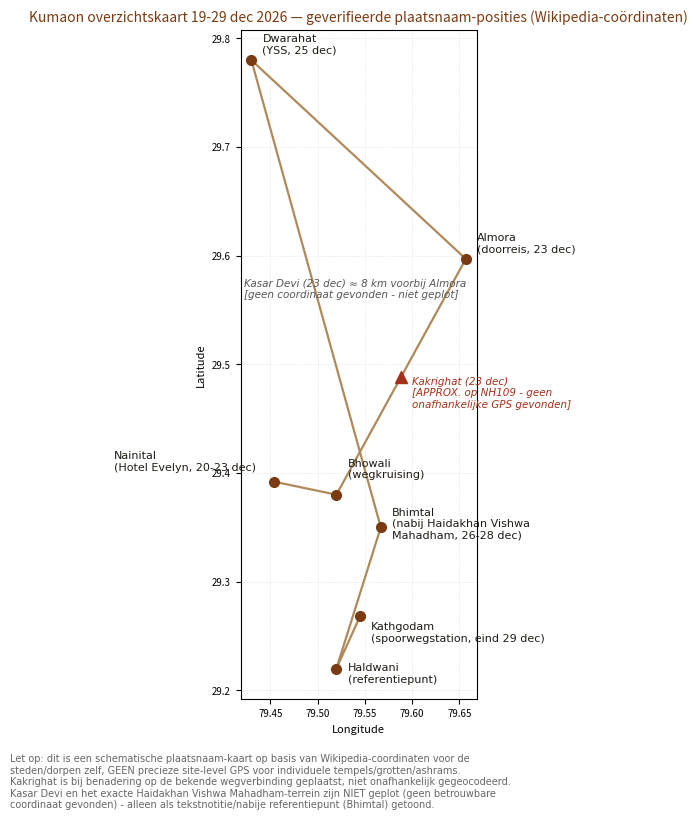

The script that saved this image: (Note: this script raises an exception after producing the figure.)
import matplotlib
matplotlib.use('Agg')
import matplotlib.pyplot as plt

# Verified coordinates (lat, lon), sourced from Wikipedia infoboxes (fetched 2026-09-16)
points = {
    "Kathgodam\n(spoorwegstation, eind 29 dec)": (29.268, 79.545),
    "Bhowali\n(wegkruising)": (29.380, 79.520),
    "Nainital\n(Hotel Evelyn, 20-23 dec)": (29.392, 79.454),
    "Almora\n(doorreis, 23 dec)": (29.597, 79.657),
    "Dwarahat\n(YSS, 25 dec)": (29.780, 79.430),
    "Bhimtal\n(nabij Haidakhan Vishwa\nMahadham, 26-28 dec)": (29.350, 79.567),
    "Haldwani\n(referentiepunt)": (29.220, 79.520),
}

route_order = ["Nainital\n(Hotel Evelyn, 20-23 dec)", "Bhowali\n(wegkruising)", "Almora\n(doorreis, 23 dec)",
               "Dwarahat\n(YSS, 25 dec)", "Bhimtal\n(nabij Haidakhan Vishwa\nMahadham, 26-28 dec)",
               "Haldwani\n(referentiepunt)", "Kathgodam\n(spoorwegstation, eind 29 dec)"]

fig, ax = plt.subplots(figsize=(8.3, 8.3), dpi=150)

xs = [points[k][1] for k in route_order]
ys = [points[k][0] for k in route_order]
ax.plot(xs, ys, '-', color='#b0895a', linewidth=1.6, zorder=1)

offsets = {
    "Kathgodam\n(spoorwegstation, eind 29 dec)": (8, -18),
    "Bhowali\n(wegkruising)": (8, 12),
    "Nainital\n(Hotel Evelyn, 20-23 dec)": (-115, 8),
    "Almora\n(doorreis, 23 dec)": (8, 5),
    "Dwarahat\n(YSS, 25 dec)": (8, 5),
    "Bhimtal\n(nabij Haidakhan Vishwa\nMahadham, 26-28 dec)": (8, -8),
    "Haldwani\n(referentiepunt)": (8, -10),
}

for name, (lat, lon) in points.items():
    ax.plot(lon, lat, 'o', color='#7a3b12', markersize=7, zorder=2)
    dx, dy = offsets.get(name, (7, 5))
    ax.annotate(name, (lon, lat), textcoords="offset points", xytext=(dx, dy),
                fontsize=8, color='#1e1a14', family='DejaVu Sans')

# Kakrighat: on the Nainital-Almora road (NH109), between Bhowali and Almora - no independently
# verified GPS coordinate found for this specific stop. Shown as an approximate marker on the
# known road segment, explicitly labeled unverified, not a geocoded pin.
kak_lon = (points["Bhowali\n(wegkruising)"][1] + points["Almora\n(doorreis, 23 dec)"][1]) / 2
kak_lat = (points["Bhowali\n(wegkruising)"][0] + points["Almora\n(doorreis, 23 dec)"][0]) / 2
ax.plot(kak_lon, kak_lat, '^', color='#a3311a', markersize=9, zorder=3)
ax.annotate("Kakrighat (23 dec)\n[APPROX. op NH109 - geen\nonafhankelijke GPS gevonden]",
            (kak_lon, kak_lat), textcoords="offset points", xytext=(8, -22),
            fontsize=7.5, color='#a3311a', family='DejaVu Sans', style='italic')

ax.annotate("Kasar Devi (23 dec) ≈ 8 km voorbij Almora\n[geen coordinaat gevonden - niet geplot]",
            (points["Almora\n(doorreis, 23 dec)"][1], points["Almora\n(doorreis, 23 dec)"][0]),
            textcoords="offset points", xytext=(-160, -28),
            fontsize=7.5, color='#555', family='DejaVu Sans', style='italic')

ax.set_title("Kumaon overzichtskaart 19-29 dec 2026 — geverifieerde plaatsnaam-posities (Wikipedia-coördinaten)",
             fontsize=10, color='#7a3b12')
ax.set_xlabel("Longitude", fontsize=8)
ax.set_ylabel("Latitude", fontsize=8)
ax.tick_params(labelsize=7)
ax.set_aspect(1.15)
ax.grid(True, linestyle=':', linewidth=0.5, alpha=0.5)

note = ("Let op: dit is een schematische plaatsnaam-kaart op basis van Wikipedia-coordinaten voor de\n"
        "steden/dorpen zelf, GEEN precieze site-level GPS voor individuele tempels/grotten/ashrams.\n"
        "Kakrighat is bij benadering op de bekende wegverbinding geplaatst, niet onafhankelijk gegeocodeerd.\n"
        "Kasar Devi en het exacte Haidakhan Vishwa Mahadham-terrein zijn NIET geplot (geen betrouwbare\n"
        "coordinaat gevonden) - alleen als tekstnotitie/nabije referentiepunt (Bhimtal) getoond.")
fig.text(0.08, 0.02, note, fontsize=7, color='#666', family='DejaVu Sans')

plt.tight_layout(rect=[0, 0.09, 1, 1])
plt.savefig('/home/user/india-knowledge-base/runs/active/pdf_output/kumaon_overview_map.png', bbox_inches='tight')
print("map written")
